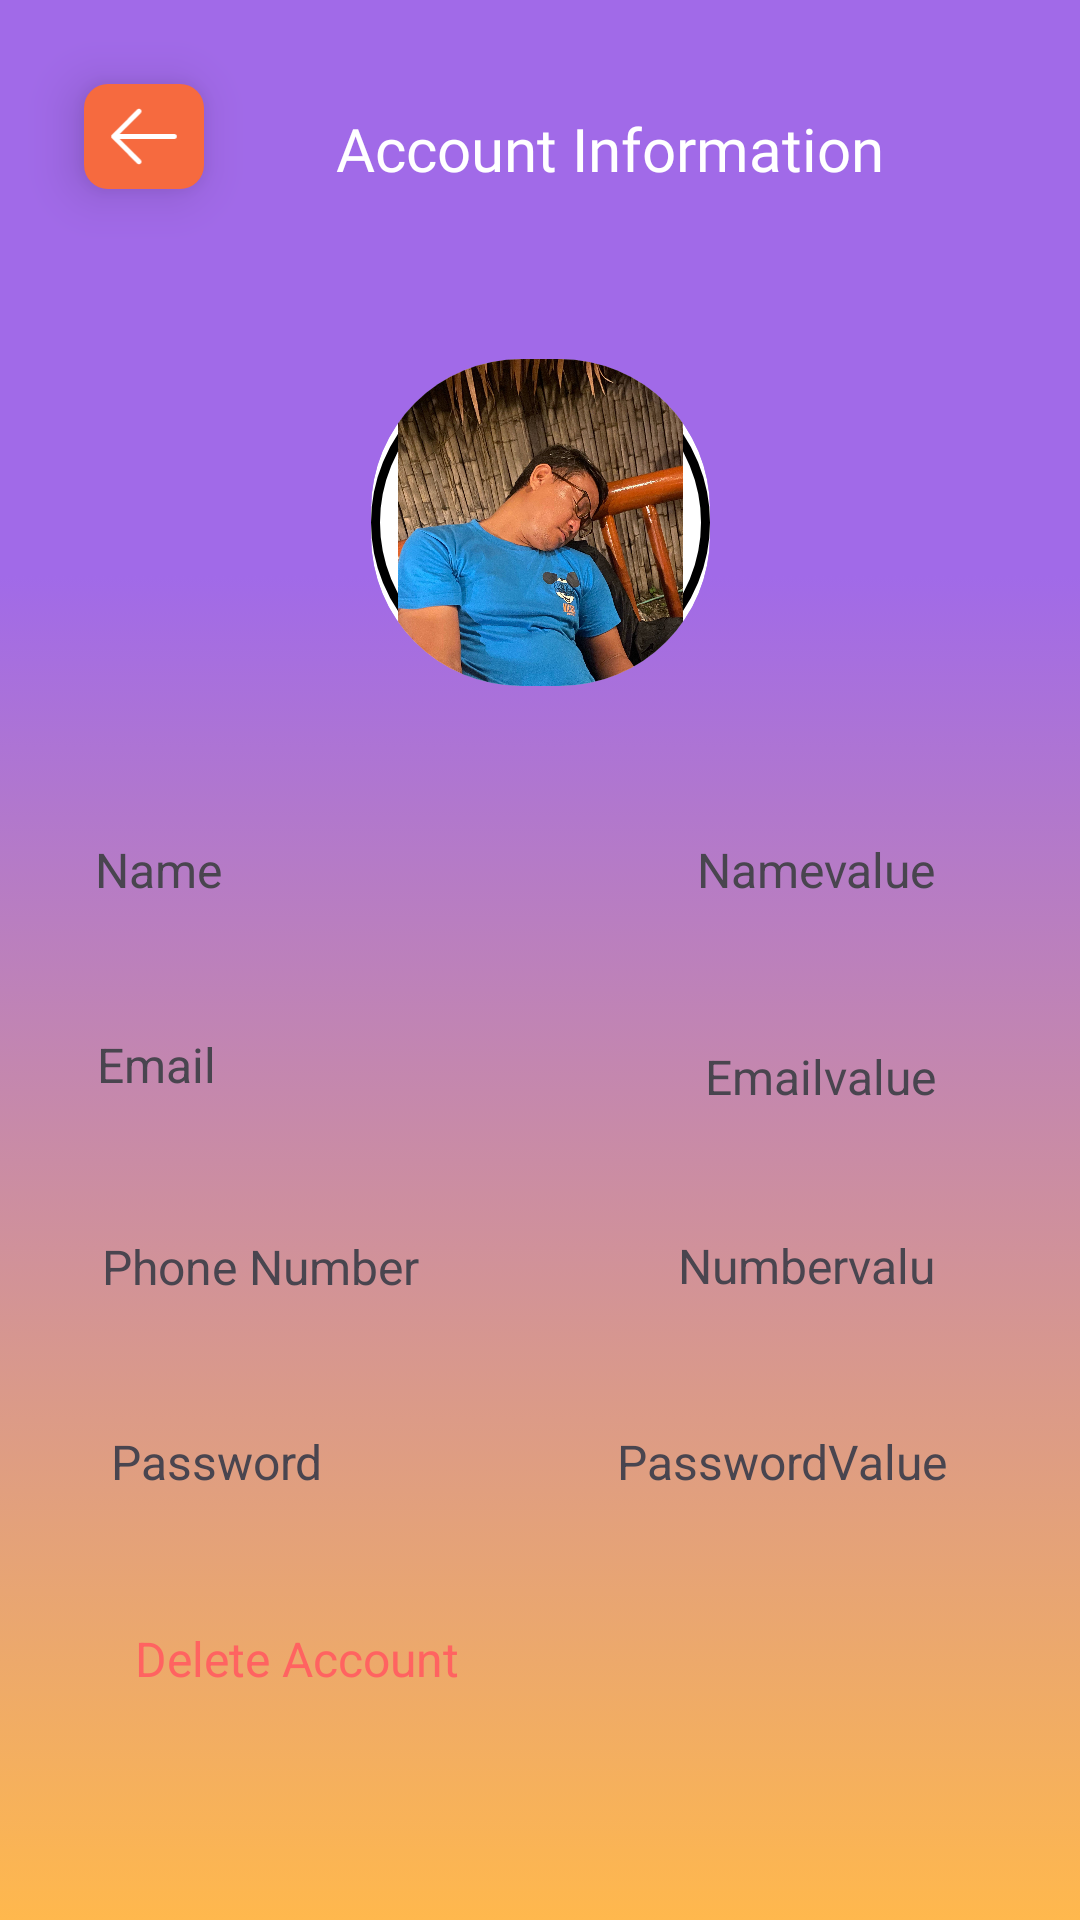

Layout XML and referenced resources for this Android screen:
<!-- AndroidManifest.xml: application theme Theme.YNION -->
<!-- res/layout/fragment_account_information.xml -->
<?xml version="1.0" encoding="utf-8"?>
<FrameLayout xmlns:android="http://schemas.android.com/apk/res/android"
    xmlns:app="http://schemas.android.com/apk/res-auto"
    xmlns:tools="http://schemas.android.com/tools"
    android:id="@+id/accountInformationFrame"
    android:layout_width="match_parent"
    android:layout_height="match_parent"
    android:background="@drawable/landing_page_background"
    tools:context=".AccountInformation" >

    <LinearLayout
        android:id="@+id/lineUpLayout"
        android:layout_width="match_parent"
        android:layout_height="match_parent"
        android:orientation="vertical">

        <LinearLayout
            android:id="@+id/header"
            android:layout_width="match_parent"
            android:layout_height="111dp"
            android:orientation="horizontal">

            <androidx.constraintlayout.widget.ConstraintLayout
                android:layout_width="match_parent"
                android:layout_height="87dp"
                android:layout_weight="1">

                <ImageView
                    android:id="@+id/backBtn2"
                    android:layout_width="40dp"
                    android:layout_height="35dp"
                    android:layout_marginStart="28dp"
                    android:layout_marginTop="28dp"
                    android:layout_weight="1"
                    android:background="@drawable/back_btn_bg"
                    android:elevation="10dp"
                    android:paddingTop="7dp"
                    android:paddingBottom="7dp"
                    app:layout_constraintStart_toStartOf="parent"
                    app:layout_constraintTop_toTopOf="parent"
                    app:srcCompat="@drawable/arrow" />

                <TextView
                    android:id="@+id/accountInformationTitle"
                    android:layout_width="wrap_content"
                    android:layout_height="wrap_content"
                    android:layout_marginStart="44dp"
                    android:layout_marginTop="36dp"
                    android:layout_weight="1"
                    android:fontFamily="@font/roboto_medium"
                    android:text="Account Information"
                    android:textColor="@color/white"
                    android:textSize="20sp"
                    app:layout_constraintStart_toEndOf="@+id/backBtn2"
                    app:layout_constraintTop_toTopOf="parent" />
            </androidx.constraintlayout.widget.ConstraintLayout>
        </LinearLayout>

        <androidx.constraintlayout.widget.ConstraintLayout
            android:layout_width="match_parent"
            android:layout_height="126dp">

            <androidx.cardview.widget.CardView
                android:id="@+id/pictureplacecholder"
                android:layout_width="113dp"
                android:layout_height="109dp"
                android:layout_margin="16dp"
                app:cardCornerRadius="50dp"
                app:cardElevation="0dp"
                app:layout_constraintBottom_toBottomOf="parent"
                app:layout_constraintEnd_toEndOf="parent"
                app:layout_constraintStart_toStartOf="parent"
                app:layout_constraintTop_toTopOf="parent">

                <ImageView
                    android:id="@+id/userImageHolder"
                    android:layout_width="wrap_content"
                    android:layout_height="wrap_content"
                    android:background="@drawable/userprofile_placeholder_bg"
                    android:src="@drawable/person" />
            </androidx.cardview.widget.CardView>
        </androidx.constraintlayout.widget.ConstraintLayout>

        <LinearLayout
            android:id="@+id/userNamePlaceholder"
            android:layout_width="match_parent"
            android:layout_height="50dp"
            android:layout_marginLeft="20dp"
            android:layout_marginTop="30dp"
            android:layout_marginRight="20dp"
            android:background="@drawable/profile_menu_background"
            android:orientation="horizontal">

            <androidx.constraintlayout.widget.ConstraintLayout
                android:layout_width="match_parent"
                android:layout_height="match_parent">

                <TextView
                    android:id="@+id/name"
                    android:layout_width="wrap_content"
                    android:layout_height="wrap_content"
                    android:layout_marginTop="12dp"
                    android:text="Name"
                    android:textSize="16sp"
                    app:layout_constraintEnd_toStartOf="@+id/nameValue"
                    app:layout_constraintHorizontal_bias="0.068"
                    app:layout_constraintStart_toStartOf="parent"
                    app:layout_constraintTop_toTopOf="parent" />

                <TextView
                    android:id="@+id/nameValue"
                    android:layout_width="wrap_content"
                    android:layout_height="wrap_content"
                    android:layout_marginTop="12dp"
                    android:layout_marginEnd="28dp"
                    android:text="Namevalue"
                    android:textSize="16sp"
                    app:layout_constraintEnd_toEndOf="parent"
                    app:layout_constraintTop_toTopOf="parent" />
            </androidx.constraintlayout.widget.ConstraintLayout>
        </LinearLayout>

        <LinearLayout
            android:id="@+id/userEmailPlaceholder"
            android:layout_width="match_parent"
            android:layout_height="50dp"
            android:layout_marginLeft="20dp"
            android:layout_marginTop="15dp"
            android:layout_marginRight="20dp"
            android:background="@drawable/profile_menu_background"
            android:orientation="horizontal">

            <androidx.constraintlayout.widget.ConstraintLayout
                android:layout_width="match_parent"
                android:layout_height="match_parent">

                <TextView
                    android:id="@+id/email"
                    android:layout_width="wrap_content"
                    android:layout_height="wrap_content"
                    android:layout_marginTop="16dp"
                    android:layout_marginEnd="28dp"
                    android:text="Emailvalue"
                    android:textSize="16sp"
                    app:layout_constraintEnd_toEndOf="parent"
                    app:layout_constraintTop_toTopOf="parent" />

                <TextView
                    android:id="@+id/emailValue"
                    android:layout_width="wrap_content"
                    android:layout_height="wrap_content"
                    android:layout_marginTop="12dp"
                    android:text="Email"
                    android:textSize="16sp"
                    app:layout_constraintEnd_toStartOf="@+id/email"
                    app:layout_constraintHorizontal_bias="0.07"
                    app:layout_constraintStart_toStartOf="parent"
                    app:layout_constraintTop_toTopOf="parent" />
            </androidx.constraintlayout.widget.ConstraintLayout>
        </LinearLayout>

        <LinearLayout
            android:id="@+id/userPhoneNumberPlaceholder"
            android:layout_width="match_parent"
            android:layout_height="50dp"
            android:layout_marginLeft="20dp"
            android:layout_marginTop="15dp"
            android:layout_marginRight="20dp"
            android:background="@drawable/profile_menu_background"
            android:orientation="horizontal">

            <androidx.constraintlayout.widget.ConstraintLayout
                android:layout_width="match_parent"
                android:layout_height="match_parent">

                <TextView
                    android:id="@+id/phoneNumber"
                    android:layout_width="wrap_content"
                    android:layout_height="wrap_content"
                    android:text="Phone Number"
                    android:textSize="16sp"
                    app:layout_constraintBottom_toBottomOf="parent"
                    app:layout_constraintEnd_toStartOf="@+id/phoneNumberValue"
                    app:layout_constraintHorizontal_bias="0.14"
                    app:layout_constraintStart_toStartOf="parent"
                    app:layout_constraintTop_toTopOf="parent" />

                <TextView
                    android:id="@+id/phoneNumberValue"
                    android:layout_width="86dp"
                    android:layout_height="22dp"
                    android:layout_marginEnd="28dp"
                    android:text="Numbervalue"
                    android:textSize="16sp"
                    app:layout_constraintBottom_toBottomOf="parent"
                    app:layout_constraintEnd_toEndOf="parent"
                    app:layout_constraintTop_toTopOf="parent" />
            </androidx.constraintlayout.widget.ConstraintLayout>
        </LinearLayout>

        <LinearLayout
            android:id="@+id/passwordPlaceholder"
            android:layout_width="match_parent"
            android:layout_height="50dp"
            android:layout_marginLeft="20dp"
            android:layout_marginTop="15dp"
            android:layout_marginRight="20dp"
            android:background="@drawable/profile_menu_background"
            android:orientation="horizontal">

            <androidx.constraintlayout.widget.ConstraintLayout
                android:layout_width="match_parent"
                android:layout_height="match_parent">

                <TextView
                    android:id="@+id/password"
                    android:layout_width="wrap_content"
                    android:layout_height="wrap_content"
                    android:text="Password"
                    android:textSize="16sp"
                    app:layout_constraintBottom_toBottomOf="parent"
                    app:layout_constraintEnd_toStartOf="@+id/passwordValue"
                    app:layout_constraintHorizontal_bias="0.147"
                    app:layout_constraintStart_toStartOf="parent"
                    app:layout_constraintTop_toTopOf="parent" />

                <TextView
                    android:id="@+id/passwordValue"
                    android:layout_width="wrap_content"
                    android:layout_height="wrap_content"
                    android:layout_marginEnd="24dp"
                    android:text="PasswordValue"
                    android:textSize="16sp"
                    app:layout_constraintBottom_toBottomOf="parent"
                    app:layout_constraintEnd_toEndOf="parent"
                    app:layout_constraintTop_toTopOf="parent" />
            </androidx.constraintlayout.widget.ConstraintLayout>
        </LinearLayout>

        <TextView
            android:id="@+id/deleteAccountBtn"
            android:layout_width="match_parent"
            android:layout_height="50dp"
            android:layout_marginLeft="20dp"
            android:layout_marginTop="15dp"
            android:layout_marginRight="20dp"
            android:background="@drawable/profile_menu_background"
            android:orientation="horizontal"
            android:paddingLeft="25dp"
            android:paddingTop="15dp"
            android:text="Delete Account"
            android:textColor="@color/Vibrant_Reddish"
            android:textSize="16sp" />

    </LinearLayout>

</FrameLayout>
<!-- resources referenced by this layout -->
<resources>
  <color name="Vibrant_Reddish">#FF6361</color>
  <color name="white">#FFFFFFFF</color>
  <!-- drawable arrow (drawable) -->
  <vector xmlns:android="http://schemas.android.com/apk/res/android"
      android:width="14dp"
      android:height="12dp"
      android:viewportWidth="14"
      android:viewportHeight="12">
    <path
        android:pathData="M6.378,0.852C6.566,1.04 6.566,1.345 6.378,1.532L2.391,5.519H12.769C13.035,5.519 13.25,5.734 13.25,6C13.25,6.266 13.035,6.481 12.769,6.481H2.391L6.378,10.468C6.566,10.656 6.566,10.96 6.378,11.148C6.191,11.335 5.886,11.335 5.699,11.148L0.891,6.34C0.703,6.152 0.703,5.848 0.891,5.66L5.699,0.852C5.886,0.665 6.191,0.665 6.378,0.852Z"
        android:fillColor="#ffffff"
        android:fillType="evenOdd"/>
  </vector>
  <!-- drawable back_btn_bg (drawable) -->
  <?xml version="1.0" encoding="utf-8"?>
  <selector xmlns:android="http://schemas.android.com/apk/res/android">
      <item>
          <shape android:shape="rectangle">
              <solid android:color="#F66A3F"/>
              <corners android:radius="8dp" />
          </shape>
      </item>
  </selector>
  <!-- drawable landing_page_background (drawable) -->
  <?xml version="1.0" encoding="utf-8"?>
  <selector xmlns:android="http://schemas.android.com/apk/res/android">
      <item>
          <shape android:shape="rectangle">
              <gradient
                  android:angle="270"
                  android:startColor="#A16AE8"
                  android:centerColor="#A16AE8"
                  android:endColor="#FFB84D"
                  android:type="linear"
                  android:centerY="0.30"/>
          </shape>
      </item>
  </selector>
  <!-- drawable person: jpg bitmap (drawable, 879433 bytes) -->
  <!-- drawable userprofile_placeholder_bg (drawable) -->
  <?xml version="1.0" encoding="utf-8"?>
  <selector xmlns:android="http://schemas.android.com/apk/res/android">
      <item>
          <shape android:shape="oval">
              <stroke android:width="3dp" />
          </shape>
      </item>
  </selector>
  <style name="Theme.YNION" parent="Base.Theme.YNION" />
  <style name="Base.Theme.YNION" parent="Theme.Material3.DayNight.NoActionBar">
          
          
      </style>
</resources>
